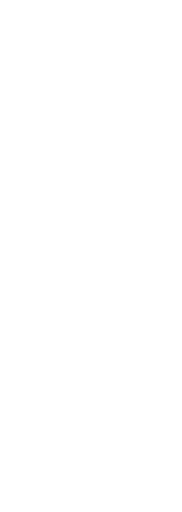
t = 0.00 s
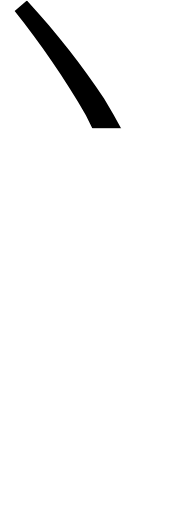
t = 0.25 s
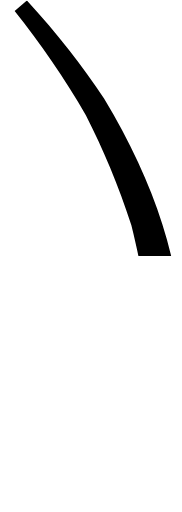
t = 0.50 s
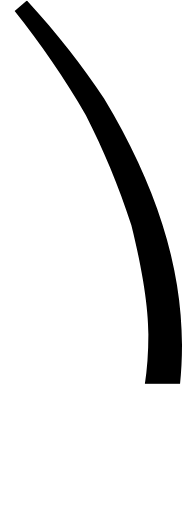
t = 0.75 s
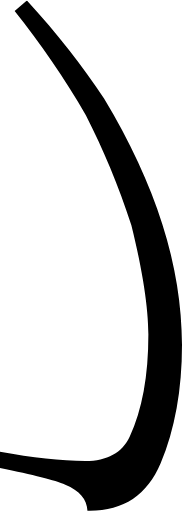
t = 1.00 s

The animated SVG that drew these frames (rendered in a browser with its animation timeline set to each time). Animation: 1 SMIL element (animate=1); one cycle of 1.00 s.

<svg viewBox="0.0,0.0 46.0,129.2" xmlns="http://www.w3.org/2000/svg">
  <clipPath id="cj">
    <path d="
      M 21.7,29.0
      c -5.3,-9.1,-11.3,-17.9,-18.0,-26.3
      l 3.1,-2.7
      c 7.7,8.4,14.2,16.7,19.5,24.8
      c 13.1,21.7,19.7,42.5,19.7,62.2
      c 0.0,11.4,-1.8,21.4,-5.4,30.0
      c -3.5,8.2,-9.6,12.2,-18.5,12.0
      c -0.1,-2.9,-2.0,-5.1,-5.6,-6.6
      c -2.6,-1.1,-8.1,-2.5,-16.5,-4.2
      v -4.1
      c 8.2,1.5,15.4,2.3,21.6,2.3
      c 5.5,0.0,9.3,-2.1,11.2,-6.2
      c 3.1,-6.6,4.7,-15.2,4.7,-25.8
      c 0.0,-6.7,-1.4,-15.9,-4.3,-27.6
      C 30.0,46.9,26.1,37.6,21.7,29.0
      Z"
    />
  </clipPath>
  <g clip-path="url(#cj)">
    <rect x="0" y="0" width="46" height="0">
      <animate attributeName="height" values="0;129.2" dur="1s" repeatCount="1" fill="freeze"/>
    </rect>
  </g>
</svg>
